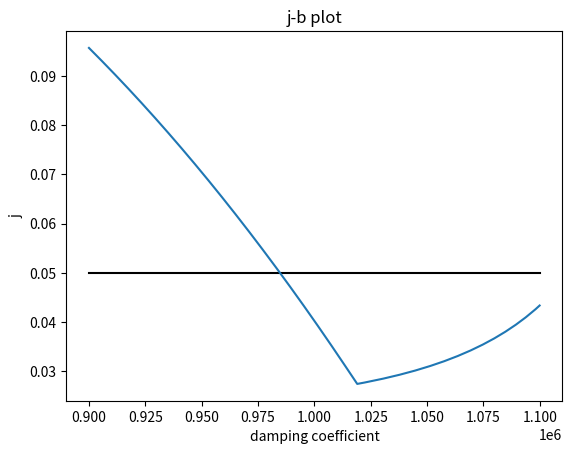

Write Python code to recreate this figure.
import numpy as np 
import matplotlib.pyplot as plt 

m = 660*10**3
W = 2*np.pi/6.8

def find_cri(b):
    beta = b/(2*m) 
    w = (W**2-beta**2)**0.5
    t = np.linspace(0, 6.8, 100)
    jlist = 0.2*np.e**(-beta*t)*((w**3-3*w*beta**2)*np.sin(w*t)
                                -(beta**3-3*beta*w**2)*np.cos(w*t))
    max = jlist[0]
    for i in range(0, len(jlist)):
        if abs(jlist[i])>abs(max) :
            max = abs(jlist[i])
    return max

x_axis = np.linspace(900000, 1100000, 100)
y_axis = np.linspace(0.05, 0.05, 100) #y = 0.05 black line
plt.plot(x_axis, y_axis, color='black')

blist, jlist = [], []
needed_b = 0
for b in range(900000, 1100000, 100):
    blist.append(b)
    jlist.append(find_cri(b))
    if 0.05-find_cri(b) < 0.01 and needed_b == 0:
        needed_b = b
plt.ylabel('j')
plt.xlabel('damping coefficient')
plt.title('j-b plot')
plt.plot(blist, jlist)

print("The needed damping coefficient is "+str(needed_b))

plt.show()